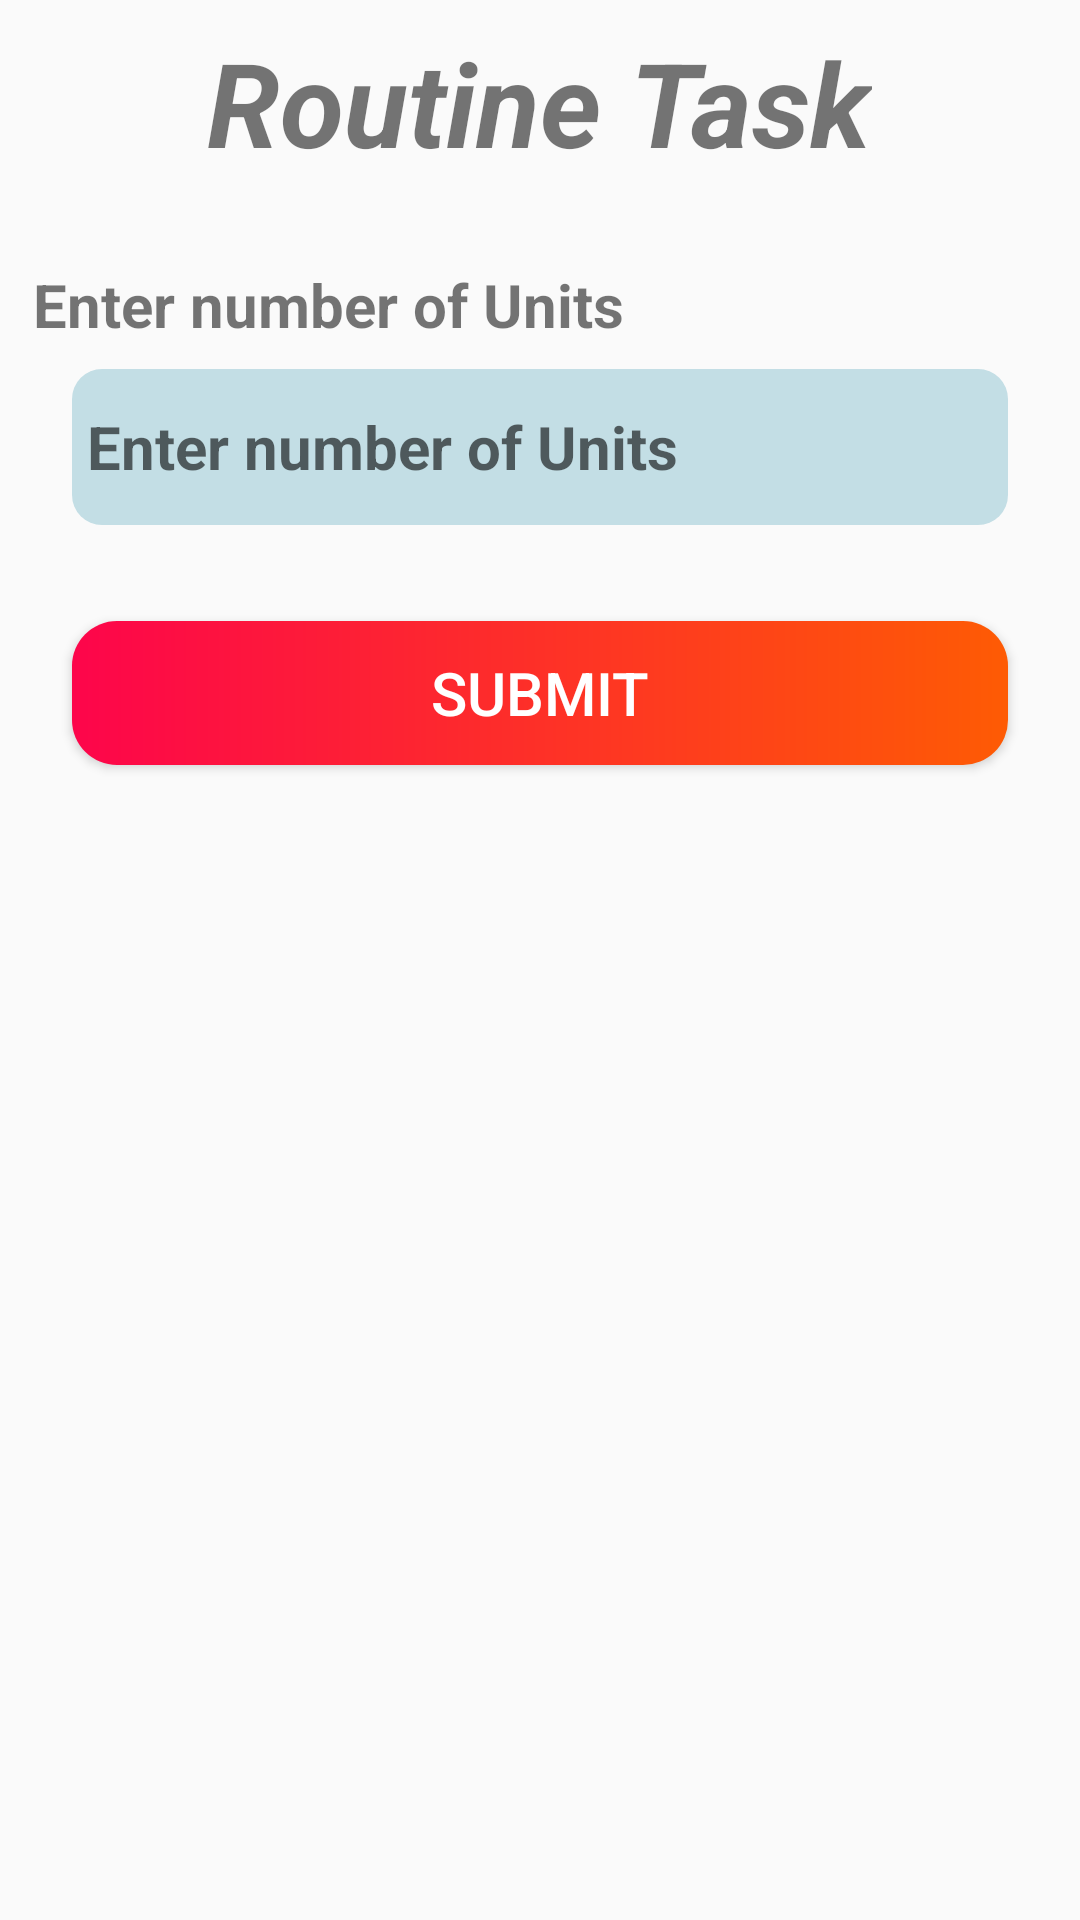

Reconstruct the res/layout file that produces this screen, plus the resources it refers to.
<!-- AndroidManifest.xml: application theme AppTheme -->
<!-- res/layout/activity_routine_task.xml -->
<?xml version="1.0" encoding="utf-8"?>
<androidx.constraintlayout.widget.ConstraintLayout xmlns:android="http://schemas.android.com/apk/res/android"
    xmlns:app="http://schemas.android.com/apk/res-auto"
    xmlns:tools="http://schemas.android.com/tools"
    android:layout_width="match_parent"
    android:layout_height="match_parent"
    tools:context=".RoutineTaskActivity">

    <TextView
        android:id="@+id/textView12"
        android:layout_width="wrap_content"
        android:layout_height="wrap_content"
        android:text="Routine Task"
        android:layout_marginTop="8dp"
        android:textSize="39sp"
        android:textStyle="bold|italic"
        app:layout_constraintEnd_toEndOf="parent"
        app:layout_constraintHorizontal_bias="0.498"
        app:layout_constraintStart_toStartOf="parent"
        app:layout_constraintTop_toTopOf="parent" />

    <TextView
        android:id="@+id/textView13"
        android:layout_width="wrap_content"
        android:layout_height="wrap_content"
        android:layout_marginStart="27dp"
        android:layout_marginTop="28dp"
        android:layout_marginEnd="168dp"
        android:text="Enter number of Units"
        android:textSize="20sp"
        android:textStyle="bold"
        app:layout_constraintEnd_toEndOf="parent"
        app:layout_constraintStart_toStartOf="parent"
        app:layout_constraintTop_toBottomOf="@+id/textView12" />

    <EditText
        android:id="@+id/etRoutineTask"
        android:layout_width="0dp"
        android:layout_height="52dp"
        android:layout_marginStart="24dp"
        android:layout_marginTop="8dp"
        android:layout_marginEnd="24dp"
        android:background="@drawable/formback"
        android:hint=" Enter number of Units"
        android:focusable="true"
        android:focusableInTouchMode="true"
        android:textStyle="bold"
        android:textSize="20sp"
        android:ems="10"
        android:inputType="number"
        app:layout_constraintEnd_toEndOf="parent"
        app:layout_constraintStart_toStartOf="parent"
        app:layout_constraintTop_toBottomOf="@+id/textView13" />

    <Button
        android:id="@+id/btnRoutineSubmit"
        android:layout_width="0dp"
        android:layout_height="wrap_content"
        android:layout_marginStart="24dp"
        android:layout_marginTop="32dp"
        android:layout_marginEnd="24dp"
        android:background="@drawable/btngrade"
        android:text="Submit"
        android:textColor="#FFFFFF"
        android:textSize="20sp"
        app:layout_constraintEnd_toEndOf="parent"
        app:layout_constraintHorizontal_bias="0.445"
        app:layout_constraintStart_toStartOf="parent"
        app:layout_constraintTop_toBottomOf="@+id/etRoutineTask" />

</androidx.constraintlayout.widget.ConstraintLayout>
<!-- resources referenced by this layout -->
<resources>
  <!-- drawable btngrade (drawable) -->
  <?xml version="1.0" encoding="utf-8"?>
  <shape xmlns:android="http://schemas.android.com/apk/res/android">
  <gradient android:startColor="#FD054B" android:endColor="#FE5B04"/>
      <corners android:radius="15dp"/>
  </shape>
  <!-- drawable formback (drawable) -->
  <?xml version="1.0" encoding="utf-8"?>
  <shape xmlns:android="http://schemas.android.com/apk/res/android">
      <solid android:color="#C3DEE5"/>
      <corners android:radius="10dp"></corners>
  </shape>
  <style name="AppTheme" parent="Theme.AppCompat.Light.DarkActionBar">
          
          <item name="colorPrimary">@color/colorPrimary</item>
          <item name="colorPrimaryDark">@color/colorPrimaryDark</item>
          <item name="colorAccent">@color/colorAccent</item>
      </style>
  <!-- not gathered from this repository: default colours our renderer supplied (Android Studio template values) -->
  <color name="colorPrimary">#FF6200EE</color>
  <color name="colorPrimaryDark">#FF3700B3</color>
  <color name="colorAccent">#FF03DAC5</color>
</resources>
